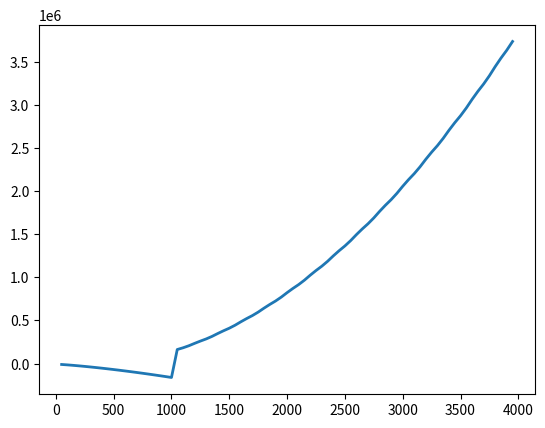

Generate this figure with matplotlib:
# Author: Jacob Saunders
# Date: 21/08/2023
# Description: Model flame temperatures for thermodynamic analysis of regeneratively cooled engine

# Librarys
import numpy as np
import matplotlib.pyplot as plt

# Constants
x = 2 # Number of moles of H2 reactant (Perfect stoichiometric mix) [moles]
y = 1 # Number of moles of O2 reactant (Perfect stoichiometric mix) [moles]
Ru = 8.3145 # Univeral gas constant [J/mol*K]

# Arrays
T_array = np.arange(0,4000,50) # Temperature array 0-4000K [K]

# Calculate enthalpy at each of the temperatures in T array

h_T = np.zeros(len(T_array)) # Pre-load enthalpy h_T array with zeros to reduce computational load [J/mol]

S_T = np.zeros(len(T_array)) # Pre-load entropy s_T array with zeros to reduce computational load [J/mol]
 
G_T = np.zeros(len(T_array)) # Pre-load Gibbs energy array with zeros to reduce computation load [K*J/mol]

for i in range(len(T_array)):
    if T_array[i] > 1000:
        a1 = 2.9328658
        a2 = 8.2660800E-4
        a3 = -1.4640200E-7
        a4 = 1.5410000E-11
        a5 = -6.8880400E-1
        b1 = -8.1306560E2
        b2 = -1.0243289
    else:
        a1 = 2.3443311
        a2 = 7.9805210E-3
        a3 = -1.9478000E-5
        a4 = 2.0157200E-8
        a5 = -7.3761200E-12
        b1 = -9.1793517E2
        b2 = 6.8301024E-1
    
    h_T[i] = (a1 + a2*T_array[i]/2 + a3*(T_array[i]^2)/3 + a4*(T_array[i]^3)/4 + a5*(T_array[i]^4)/5 + b1/T_array[i])*Ru*T_array[i]
    S_T[i] = (a1*np.log(T_array[i]) + a2*T_array[i] + a3*(T_array[i]^2)/2 + a4*(T_array[i]^3)/3 + a5*(T_array[i]^4)/4 + b2)*Ru
    G_T[i] = h_T[i] - (T_array[i] * S_T[i])

#print(len(G_T)-len(T_array))

# plot
fig, ax = plt.subplots()

ax.plot(T_array, G_T, linewidth=2.0)

# ax.set(xlim=(0, 4000), xticks=np.arange(1, 8),
#        ylim=(0, 8), yticks=np.arange(1, 8))

plt.show()